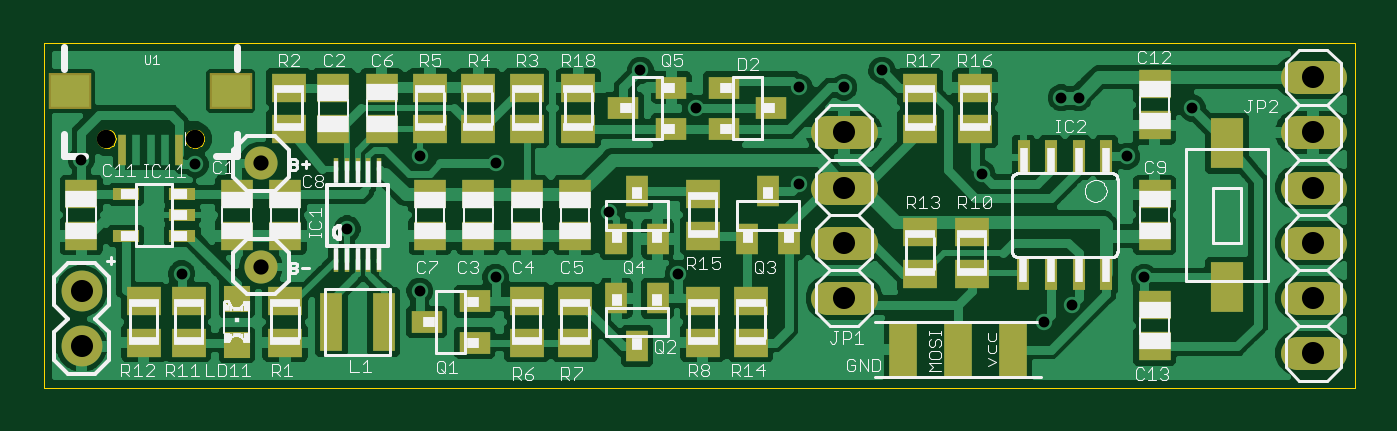
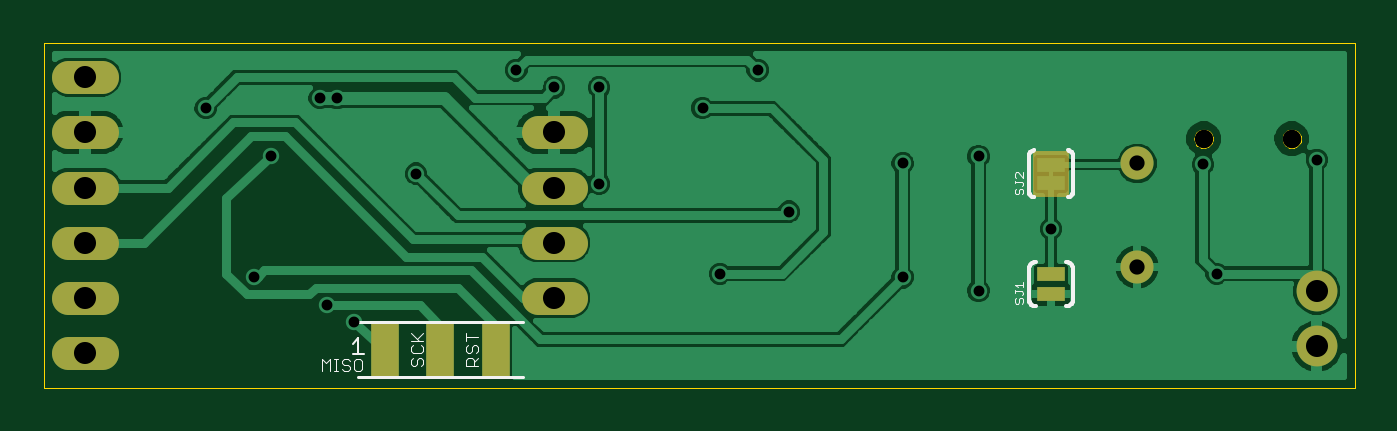
Circuit board: 10 layer files. Board 60.3 x 15.9 mm.
- paste: SkiMeter.bcream.ger (181 bytes)
- outline: SkiMeter.boardoutline.ger (1808 bytes)
- bottom_copper: SkiMeter.bottomlayer.ger (31356 bytes)
- bottom_silk: SkiMeter.bottomsilkscreen.ger (4632 bytes)
- bottom_mask: SkiMeter.bottomsoldermask.ger (933 bytes)
- drill: SkiMeter.drills.xln (539 bytes)
- paste: SkiMeter.tcream.ger (2657 bytes)
- top_copper: SkiMeter.toplayer.ger (60764 bytes)
- top_silk: SkiMeter.topsilkscreen.ger (31153 bytes)
- top_mask: SkiMeter.topsoldermask.ger (3199 bytes)

=== paste: SkiMeter.bcream.ger (181 bytes, source withheld) ===
=== outline: SkiMeter.boardoutline.ger ===
G75*
%MOIN*%
%OFA0B0*%
%FSLAX24Y24*%
%IPPOS*%
%LPD*%
%AMOC8*
5,1,8,0,0,1.08239X$1,22.5*
%
%ADD10C,0.0000*%
D10*
X000150Y001225D02*
X000150Y007475D01*
X023900Y007475D01*
X023900Y001225D01*
X000150Y001225D01*
X001122Y005734D02*
X001124Y005759D01*
X001130Y005784D01*
X001139Y005808D01*
X001152Y005830D01*
X001169Y005850D01*
X001188Y005867D01*
X001209Y005881D01*
X001233Y005891D01*
X001257Y005898D01*
X001283Y005901D01*
X001308Y005900D01*
X001333Y005895D01*
X001357Y005886D01*
X001380Y005874D01*
X001400Y005859D01*
X001418Y005840D01*
X001433Y005819D01*
X001444Y005796D01*
X001452Y005772D01*
X001456Y005747D01*
X001456Y005721D01*
X001452Y005696D01*
X001444Y005672D01*
X001433Y005649D01*
X001418Y005628D01*
X001400Y005609D01*
X001380Y005594D01*
X001357Y005582D01*
X001333Y005573D01*
X001308Y005568D01*
X001283Y005567D01*
X001257Y005570D01*
X001233Y005577D01*
X001209Y005587D01*
X001188Y005601D01*
X001169Y005618D01*
X001152Y005638D01*
X001139Y005660D01*
X001130Y005684D01*
X001124Y005709D01*
X001122Y005734D01*
X002719Y005734D02*
X002721Y005759D01*
X002727Y005784D01*
X002736Y005808D01*
X002749Y005830D01*
X002766Y005850D01*
X002785Y005867D01*
X002806Y005881D01*
X002830Y005891D01*
X002854Y005898D01*
X002880Y005901D01*
X002905Y005900D01*
X002930Y005895D01*
X002954Y005886D01*
X002977Y005874D01*
X002997Y005859D01*
X003015Y005840D01*
X003030Y005819D01*
X003041Y005796D01*
X003049Y005772D01*
X003053Y005747D01*
X003053Y005721D01*
X003049Y005696D01*
X003041Y005672D01*
X003030Y005649D01*
X003015Y005628D01*
X002997Y005609D01*
X002977Y005594D01*
X002954Y005582D01*
X002930Y005573D01*
X002905Y005568D01*
X002880Y005567D01*
X002854Y005570D01*
X002830Y005577D01*
X002806Y005587D01*
X002785Y005601D01*
X002766Y005618D01*
X002749Y005638D01*
X002736Y005660D01*
X002727Y005684D01*
X002721Y005709D01*
X002719Y005734D01*
M02*

=== bottom_copper: SkiMeter.bottomlayer.ger (31356 bytes, source omitted) ===
=== bottom_silk: SkiMeter.bottomsilkscreen.ger ===
G75*
%MOIN*%
%OFA0B0*%
%FSLAX24Y24*%
%IPPOS*%
%LPD*%
%AMOC8*
5,1,8,0,0,1.08239X$1,22.5*
%
%ADD10C,0.0050*%
%ADD11C,0.0020*%
%ADD12C,0.0030*%
%ADD13C,0.0080*%
%ADD14C,0.0010*%
D10*
X015213Y001413D02*
X018213Y001413D01*
X018213Y002413D02*
X015213Y002413D01*
D11*
X016023Y002138D02*
X016243Y002138D01*
X016243Y002065D02*
X016243Y002212D01*
X016206Y001991D02*
X016243Y001954D01*
X016243Y001881D01*
X016206Y001844D01*
X016169Y001844D01*
X016133Y001881D01*
X016133Y001954D01*
X016096Y001991D01*
X016059Y001991D01*
X016023Y001954D01*
X016023Y001881D01*
X016059Y001844D01*
X016023Y001770D02*
X016096Y001696D01*
X016096Y001733D02*
X016096Y001623D01*
X016023Y001623D02*
X016243Y001623D01*
X016243Y001733D01*
X016206Y001770D01*
X016133Y001770D01*
X016096Y001733D01*
X017023Y001733D02*
X017023Y001660D01*
X017059Y001623D01*
X017133Y001660D02*
X017133Y001733D01*
X017096Y001770D01*
X017059Y001770D01*
X017023Y001733D01*
X017059Y001844D02*
X017023Y001881D01*
X017023Y001954D01*
X017059Y001991D01*
X017023Y002065D02*
X017243Y002065D01*
X017206Y001991D02*
X017243Y001954D01*
X017243Y001881D01*
X017206Y001844D01*
X017059Y001844D01*
X017206Y001770D02*
X017243Y001733D01*
X017243Y001660D01*
X017206Y001623D01*
X017169Y001623D01*
X017133Y001660D01*
X018127Y001716D02*
X018127Y001570D01*
X018163Y001533D01*
X018237Y001533D01*
X018273Y001570D01*
X018273Y001716D01*
X018237Y001753D01*
X018163Y001753D01*
X018127Y001716D01*
X018348Y001716D02*
X018384Y001753D01*
X018458Y001753D01*
X018494Y001716D01*
X018494Y001680D01*
X018458Y001643D01*
X018384Y001643D01*
X018348Y001606D01*
X018348Y001570D01*
X018384Y001533D01*
X018458Y001533D01*
X018494Y001570D01*
X018568Y001533D02*
X018642Y001533D01*
X018605Y001533D02*
X018605Y001753D01*
X018642Y001753D02*
X018568Y001753D01*
X018716Y001753D02*
X018716Y001533D01*
X018863Y001533D02*
X018863Y001753D01*
X018789Y001680D01*
X018716Y001753D01*
X017243Y002212D02*
X017096Y002065D01*
X017133Y002102D02*
X017023Y002212D01*
D12*
X018104Y001828D02*
X018298Y001828D01*
X018201Y001828D02*
X018201Y002118D01*
X018298Y002021D01*
D13*
X006044Y002786D02*
X006044Y003415D01*
X006043Y003416D02*
X006038Y003432D01*
X006030Y003448D01*
X006020Y003462D01*
X006008Y003474D01*
X005993Y003484D01*
X005977Y003491D01*
X005960Y003495D01*
X005943Y003496D01*
X005925Y003494D01*
X005375Y003494D02*
X005355Y003496D01*
X005336Y003494D01*
X005317Y003488D01*
X005300Y003479D01*
X005284Y003467D01*
X005272Y003452D01*
X005263Y003434D01*
X005257Y003416D01*
X005256Y003415D02*
X005256Y002786D01*
X005257Y002785D02*
X005263Y002767D01*
X005272Y002749D01*
X005284Y002734D01*
X005300Y002722D01*
X005317Y002713D01*
X005336Y002707D01*
X005355Y002705D01*
X005375Y002707D01*
X005925Y002707D02*
X005943Y002705D01*
X005960Y002706D01*
X005977Y002710D01*
X005993Y002717D01*
X006008Y002727D01*
X006020Y002739D01*
X006030Y002753D01*
X006038Y002769D01*
X006043Y002785D01*
X006050Y004775D02*
X006050Y005425D01*
X006048Y005442D01*
X006044Y005459D01*
X006037Y005475D01*
X006027Y005489D01*
X006014Y005502D01*
X006000Y005512D01*
X005984Y005519D01*
X005967Y005523D01*
X005950Y005525D01*
X005350Y005525D02*
X005333Y005523D01*
X005316Y005519D01*
X005300Y005512D01*
X005286Y005502D01*
X005273Y005489D01*
X005263Y005475D01*
X005256Y005459D01*
X005252Y005442D01*
X005250Y005425D01*
X005250Y004775D01*
X005252Y004758D01*
X005256Y004741D01*
X005263Y004725D01*
X005273Y004711D01*
X005286Y004698D01*
X005300Y004688D01*
X005316Y004681D01*
X005333Y004677D01*
X005350Y004675D01*
X005950Y004675D02*
X005967Y004677D01*
X005984Y004681D01*
X006000Y004688D01*
X006014Y004698D01*
X006027Y004711D01*
X006037Y004725D01*
X006044Y004741D01*
X006048Y004758D01*
X006050Y004775D01*
D14*
X006155Y002773D02*
X006180Y002748D01*
X006155Y002773D02*
X006155Y002823D01*
X006180Y002848D01*
X006205Y002848D01*
X006230Y002823D01*
X006230Y002773D01*
X006255Y002748D01*
X006280Y002748D01*
X006305Y002773D01*
X006305Y002823D01*
X006280Y002848D01*
X006305Y002945D02*
X006305Y002995D01*
X006305Y002970D02*
X006180Y002970D01*
X006155Y002945D01*
X006155Y002920D01*
X006180Y002895D01*
X006155Y003043D02*
X006155Y003143D01*
X006155Y003093D02*
X006305Y003093D01*
X006255Y003043D01*
X006255Y004730D02*
X006230Y004756D01*
X006230Y004806D01*
X006205Y004831D01*
X006180Y004831D01*
X006155Y004806D01*
X006155Y004756D01*
X006180Y004730D01*
X006255Y004730D02*
X006280Y004730D01*
X006305Y004756D01*
X006305Y004806D01*
X006280Y004831D01*
X006305Y004928D02*
X006305Y004978D01*
X006305Y004953D02*
X006180Y004953D01*
X006155Y004928D01*
X006155Y004903D01*
X006180Y004878D01*
X006155Y005025D02*
X006255Y005125D01*
X006280Y005125D01*
X006305Y005100D01*
X006305Y005050D01*
X006280Y005025D01*
X006155Y005025D02*
X006155Y005125D01*
M02*

=== bottom_mask: SkiMeter.bottomsoldermask.ger ===
G75*
%MOIN*%
%OFA0B0*%
%FSLAX24Y24*%
%IPPOS*%
%LPD*%
%AMOC8*
5,1,8,0,0,1.08239X$1,22.5*
%
%ADD10C,0.0600*%
%ADD11R,0.0500X0.1000*%
%ADD12C,0.0335*%
%ADD13C,0.0740*%
%ADD14C,0.0600*%
%ADD15R,0.0500X0.0250*%
%ADD16R,0.0650X0.0850*%
%ADD17C,0.0297*%
D10*
X014350Y002850D02*
X014950Y002850D01*
X014950Y003850D02*
X014350Y003850D01*
X014350Y004850D02*
X014950Y004850D01*
X014950Y005850D02*
X014350Y005850D01*
X022850Y005850D02*
X023450Y005850D01*
X023450Y004850D02*
X022850Y004850D01*
X022850Y003850D02*
X023450Y003850D01*
X023450Y002850D02*
X022850Y002850D01*
X022850Y001850D02*
X023450Y001850D01*
X023450Y006850D02*
X022850Y006850D01*
D11*
X017713Y001913D03*
X016713Y001913D03*
X015713Y001913D03*
D12*
X002886Y005734D03*
X001289Y005734D03*
D13*
X000838Y001975D03*
X000838Y002975D03*
D14*
X004088Y003413D03*
X004088Y005288D03*
D15*
X005650Y005265D03*
X005650Y004935D03*
X005650Y003278D03*
X005650Y002923D03*
D16*
X005650Y005100D03*
M02*

=== drill: SkiMeter.drills.xln ===
%
M48
M72
T01C0.0197
T02C0.0276
T03C0.0335
T04C0.0400
%
T01
X6963Y2975
X8338Y3225
X5650Y4100
X2650Y3288
X2900Y5268
X833Y5350
X6963Y5413
X8338Y5288
X10400Y4413
X11650Y3288
X13838Y4913
X17150Y5100
X19775Y5413
X20963Y6288
X18900Y6475
X18588Y6475
X15338Y6975
X14650Y6663
X13838Y6663
X11963Y6288
X10963Y6975
X20088Y3225
X18775Y2725
X18275Y2413
T02
X4088Y3413
X4088Y5288
T03
X2886Y5734
X1289Y5734
T04
X838Y1975
X838Y2975
X14650Y2850
X14650Y3850
X14650Y4850
X14650Y5850
X23150Y5850
X23150Y4850
X23150Y3850
X23150Y2850
X23150Y1850
X23150Y6850
M30

=== paste: SkiMeter.tcream.ger ===
G75*
%MOIN*%
%OFA0B0*%
%FSLAX24Y24*%
%IPPOS*%
%LPD*%
%AMOC8*
5,1,8,0,0,1.08239X$1,22.5*
%
%ADD10R,0.0098X0.0394*%
%ADD11R,0.0630X0.0512*%
%ADD12R,0.0591X0.0512*%
%ADD13R,0.0394X0.1063*%
%ADD14R,0.0551X0.0394*%
%ADD15R,0.0394X0.0551*%
%ADD16R,0.0236X0.0630*%
%ADD17R,0.0472X0.0217*%
%ADD18R,0.0472X0.0472*%
%ADD19R,0.0500X0.1000*%
%ADD20R,0.0600X0.0900*%
%ADD21R,0.0709X0.0591*%
%ADD22R,0.0157X0.0551*%
D10*
X005444Y003519D03*
X005641Y003519D03*
X005838Y003519D03*
X006034Y003519D03*
X006231Y003519D03*
X006231Y005182D03*
X006034Y005182D03*
X005838Y005182D03*
X005641Y005182D03*
X005444Y005182D03*
D11*
X004588Y005914D03*
X004588Y006662D03*
X007150Y006662D03*
X008025Y006662D03*
X008900Y006662D03*
X009838Y006662D03*
X009838Y005914D03*
X008900Y005914D03*
X008025Y005914D03*
X007150Y005914D03*
X012088Y004725D03*
X012088Y003976D03*
X012088Y002787D03*
X012963Y002787D03*
X012963Y002039D03*
X012088Y002039D03*
X009775Y002039D03*
X008900Y002039D03*
X008900Y002787D03*
X009775Y002787D03*
X004525Y002787D03*
X002775Y002787D03*
X001963Y002787D03*
X001963Y002039D03*
X002775Y002039D03*
X004525Y002039D03*
X016025Y003289D03*
X016963Y003289D03*
X016963Y004037D03*
X016025Y004037D03*
X016025Y005914D03*
X017025Y005914D03*
X017025Y006662D03*
X016025Y006662D03*
D12*
X020275Y006725D03*
X020275Y005976D03*
X020275Y004725D03*
X020275Y003976D03*
X020275Y002725D03*
X020275Y001976D03*
X009775Y003976D03*
X008900Y003976D03*
X008025Y003976D03*
X007150Y003976D03*
X007150Y004725D03*
X008025Y004725D03*
X008900Y004725D03*
X009775Y004725D03*
X006275Y005914D03*
X005400Y005914D03*
X005400Y006662D03*
X006275Y006662D03*
X004525Y004725D03*
X003650Y004725D03*
X003650Y003976D03*
X004525Y003976D03*
X000833Y003976D03*
X000833Y004725D03*
D13*
X005365Y002413D03*
X006310Y002413D03*
D14*
X007092Y002413D03*
X007958Y002039D03*
X007958Y002787D03*
X011521Y005914D03*
X010654Y006288D03*
X011521Y006662D03*
X012467Y006662D03*
X013333Y006288D03*
X012467Y005914D03*
D15*
X013275Y004784D03*
X012901Y003917D03*
X013649Y003917D03*
X011274Y003917D03*
X010526Y003917D03*
X010900Y004784D03*
X010526Y002846D03*
X011274Y002846D03*
X010900Y001980D03*
D16*
X017900Y003306D03*
X018400Y003306D03*
X018900Y003306D03*
X019400Y003306D03*
X019400Y005395D03*
X018904Y005395D03*
X018404Y005395D03*
X017904Y005395D03*
D17*
X002662Y004725D03*
X002662Y004350D03*
X002662Y003976D03*
X001638Y003976D03*
X001638Y004725D03*
D18*
X003650Y002000D03*
X003650Y002826D03*
D19*
X015713Y001913D03*
X016713Y001913D03*
X017713Y001913D03*
D20*
X021588Y003050D03*
X021588Y005650D03*
D21*
X003538Y006600D03*
X000637Y006600D03*
D22*
X001576Y005538D03*
X001832Y005538D03*
X002088Y005538D03*
X002343Y005538D03*
X002599Y005538D03*
M02*

=== top_copper: SkiMeter.toplayer.ger (60764 bytes, source omitted) ===
=== top_silk: SkiMeter.topsilkscreen.ger (31153 bytes, source omitted) ===
=== top_mask: SkiMeter.topsoldermask.ger ===
G75*
%MOIN*%
%OFA0B0*%
%FSLAX24Y24*%
%IPPOS*%
%LPD*%
%AMOC8*
5,1,8,0,0,1.08239X$1,22.5*
%
%ADD10R,0.0098X0.0394*%
%ADD11R,0.0630X0.0512*%
%ADD12R,0.0591X0.0512*%
%ADD13R,0.0394X0.1063*%
%ADD14R,0.0551X0.0394*%
%ADD15R,0.0394X0.0551*%
%ADD16R,0.0236X0.0630*%
%ADD17R,0.0472X0.0217*%
%ADD18R,0.0472X0.0472*%
%ADD19C,0.0600*%
%ADD20R,0.0500X0.1000*%
%ADD21R,0.0600X0.0900*%
%ADD22R,0.0787X0.0669*%
%ADD23R,0.0157X0.0551*%
%ADD24C,0.0335*%
%ADD25C,0.0740*%
%ADD26C,0.0600*%
%ADD27C,0.0297*%
D10*
X005444Y003519D03*
X005641Y003519D03*
X005838Y003519D03*
X006034Y003519D03*
X006231Y003519D03*
X006231Y005182D03*
X006034Y005182D03*
X005838Y005182D03*
X005641Y005182D03*
X005444Y005182D03*
D11*
X004588Y005914D03*
X004588Y006662D03*
X007150Y006662D03*
X008025Y006662D03*
X008900Y006662D03*
X009838Y006662D03*
X009838Y005914D03*
X008900Y005914D03*
X008025Y005914D03*
X007150Y005914D03*
X012088Y004725D03*
X012088Y003976D03*
X012088Y002787D03*
X012963Y002787D03*
X012963Y002039D03*
X012088Y002039D03*
X009775Y002039D03*
X008900Y002039D03*
X008900Y002787D03*
X009775Y002787D03*
X004525Y002787D03*
X002775Y002787D03*
X001963Y002787D03*
X001963Y002039D03*
X002775Y002039D03*
X004525Y002039D03*
X016025Y003289D03*
X016963Y003289D03*
X016963Y004037D03*
X016025Y004037D03*
X016025Y005914D03*
X017025Y005914D03*
X017025Y006662D03*
X016025Y006662D03*
D12*
X020275Y006725D03*
X020275Y005976D03*
X020275Y004725D03*
X020275Y003976D03*
X020275Y002725D03*
X020275Y001976D03*
X009775Y003976D03*
X008900Y003976D03*
X008025Y003976D03*
X007150Y003976D03*
X007150Y004725D03*
X008025Y004725D03*
X008900Y004725D03*
X009775Y004725D03*
X006275Y005914D03*
X005400Y005914D03*
X005400Y006662D03*
X006275Y006662D03*
X004525Y004725D03*
X003650Y004725D03*
X003650Y003976D03*
X004525Y003976D03*
X000833Y003976D03*
X000833Y004725D03*
D13*
X005365Y002413D03*
X006310Y002413D03*
D14*
X007092Y002413D03*
X007958Y002039D03*
X007958Y002787D03*
X011521Y005914D03*
X010654Y006288D03*
X011521Y006662D03*
X012467Y006662D03*
X013333Y006288D03*
X012467Y005914D03*
D15*
X013275Y004784D03*
X012901Y003917D03*
X013649Y003917D03*
X011274Y003917D03*
X010526Y003917D03*
X010900Y004784D03*
X010526Y002846D03*
X011274Y002846D03*
X010900Y001980D03*
D16*
X017900Y003306D03*
X018400Y003306D03*
X018900Y003306D03*
X019400Y003306D03*
X019400Y005395D03*
X018904Y005395D03*
X018404Y005395D03*
X017904Y005395D03*
D17*
X002662Y004725D03*
X002662Y004350D03*
X002662Y003976D03*
X001638Y003976D03*
X001638Y004725D03*
D18*
X003650Y002826D03*
X003650Y002000D03*
D19*
X014350Y002850D02*
X014950Y002850D01*
X014950Y003850D02*
X014350Y003850D01*
X014350Y004850D02*
X014950Y004850D01*
X014950Y005850D02*
X014350Y005850D01*
X022850Y005850D02*
X023450Y005850D01*
X023450Y004850D02*
X022850Y004850D01*
X022850Y003850D02*
X023450Y003850D01*
X023450Y002850D02*
X022850Y002850D01*
X022850Y001850D02*
X023450Y001850D01*
X023450Y006850D02*
X022850Y006850D01*
D20*
X017713Y001913D03*
X016713Y001913D03*
X015713Y001913D03*
D21*
X021588Y003050D03*
X021588Y005650D03*
D22*
X003538Y006600D03*
X000637Y006600D03*
D23*
X001576Y005538D03*
X002599Y005538D03*
D24*
X002886Y005734D03*
X001289Y005734D03*
D25*
X000838Y001975D03*
X000838Y002975D03*
D26*
X004088Y003413D03*
X004088Y005288D03*
M02*

